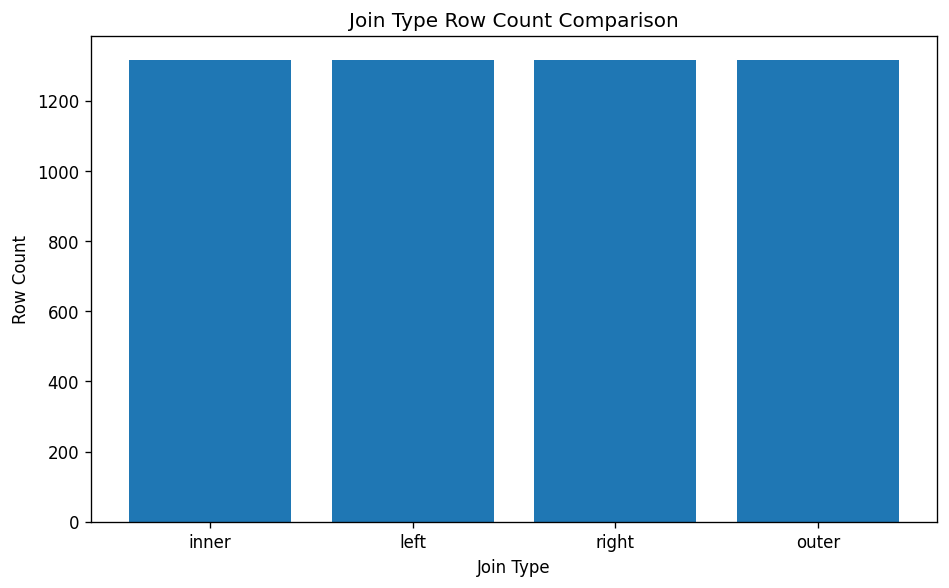

The data file committed next to this chart (first rows):
join_type, row_count
inner, 1318
left, 1318
right, 1318
outer, 1318
